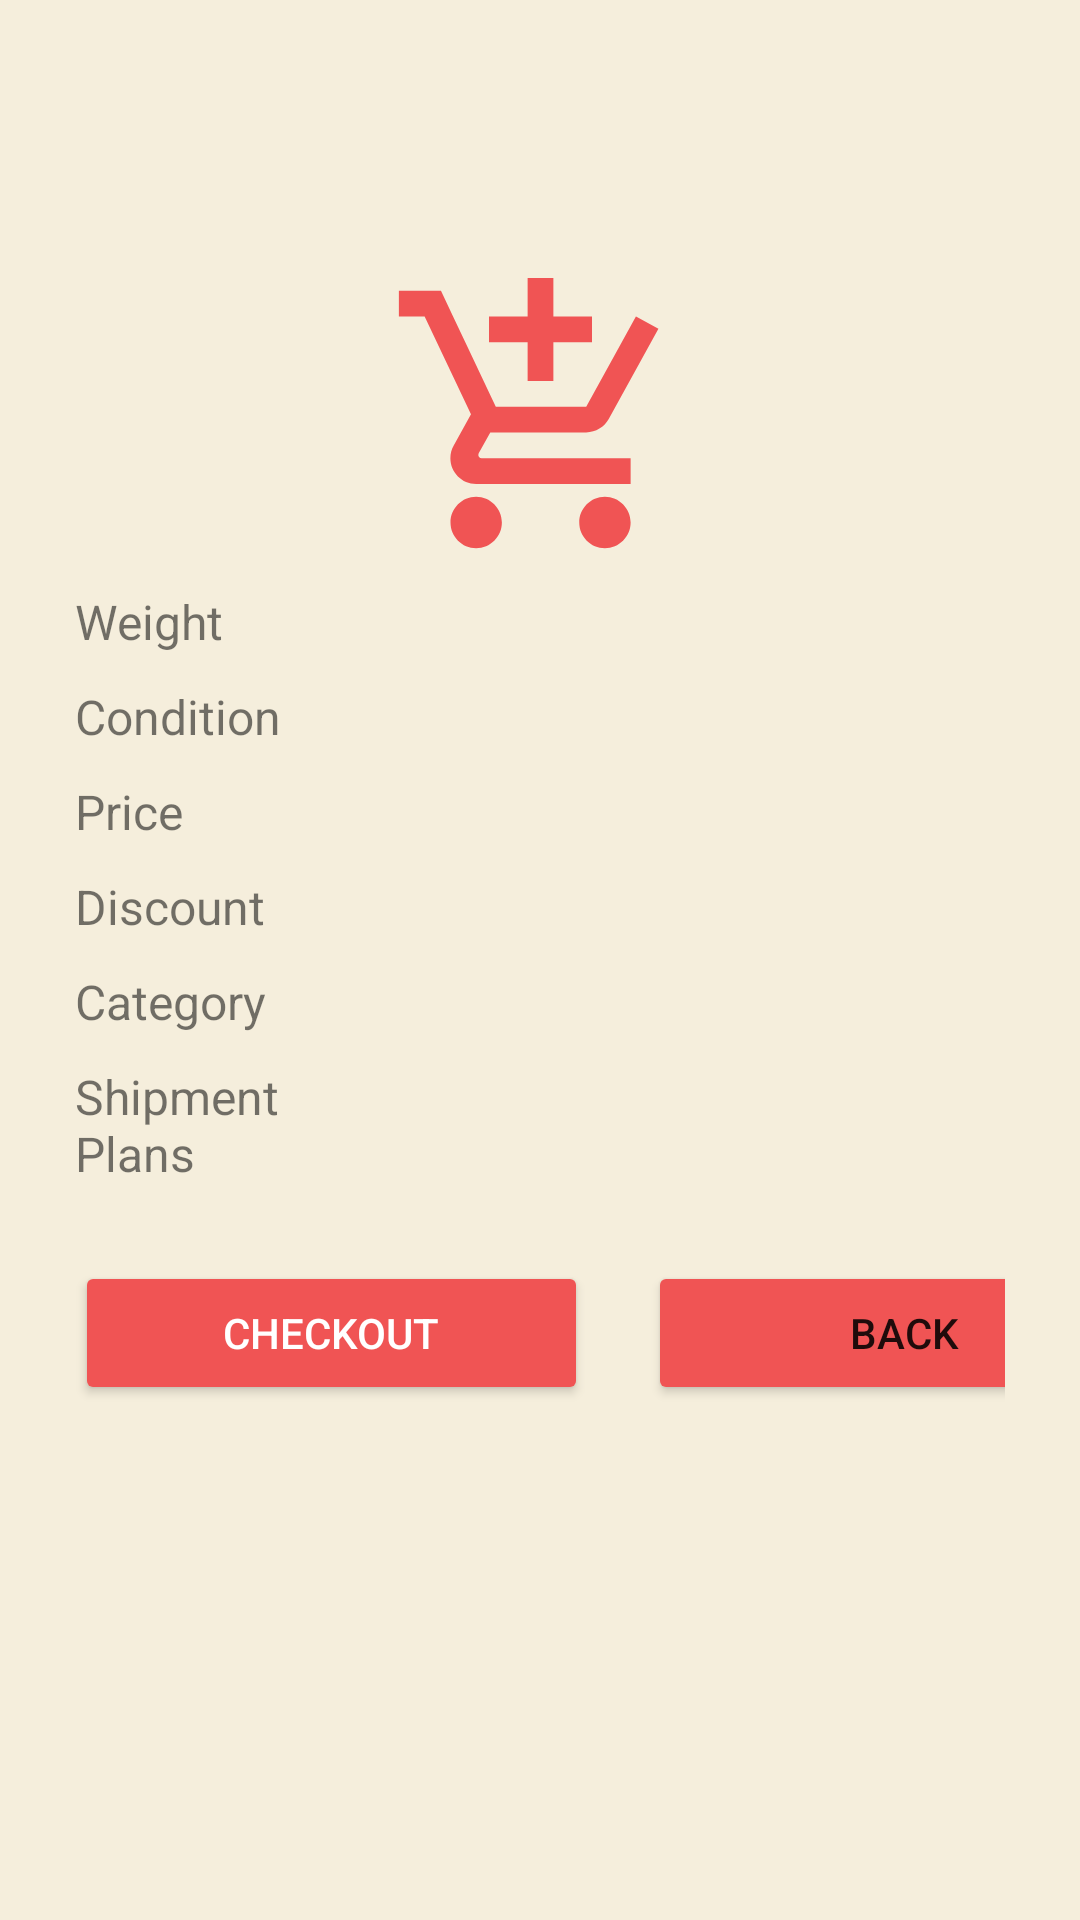

Layout XML and referenced resources for this Android screen:
<!-- AndroidManifest.xml: application theme Theme.Jmartandroid -->
<!-- res/layout/activity_product_detail.xml -->
<?xml version="1.0" encoding="utf-8"?>
<androidx.constraintlayout.widget.ConstraintLayout xmlns:android="http://schemas.android.com/apk/res/android"
    xmlns:app="http://schemas.android.com/apk/res-auto"
    xmlns:tools="http://schemas.android.com/tools"
    android:layout_width="match_parent"
    android:layout_height="match_parent"
    android:background="#F5EEDC"
    tools:context=".ProductDetailActivity">

    <LinearLayout
        android:id="@+id/productDetail"
        android:layout_width="match_parent"
        android:layout_height="match_parent"
        android:layout_marginHorizontal="25dp"
        android:layout_marginVertical="15dp"
        android:background="#F5EEDC"
        android:orientation="vertical"
        android:textAlignment="textEnd"
        tools:layout_editor_absoluteX="-36dp"
        tools:layout_editor_absoluteY="-49dp">

        <TextView
            android:id="@+id/productName"
            android:layout_width="match_parent"
            android:layout_height="wrap_content"
            android:layout_marginVertical="10dp"
            android:background="#F5EEDC"
            android:textAlignment="center"
            android:textColor="#041C32"
            android:textSize="40sp" />


        <ImageView
            android:id="@+id/imageView"
            android:layout_width="match_parent"
            android:layout_height="103dp"
            app:srcCompat="@drawable/ic_baseline_add_shopping_cart_24" />

        <LinearLayout
            android:layout_width="match_parent"
            android:layout_height="wrap_content"
            android:layout_marginVertical="5dp"
            android:orientation="horizontal">

            <TextView
                android:id="@+id/weight"
                android:layout_width="80dp"
                android:layout_height="match_parent"
                android:layout_weight="1"
                android:text="Weight"
                android:textSize="16sp" />

            <TextView
                android:id="@+id/weightProduct"
                android:layout_width="180dp"
                android:layout_height="wrap_content"
                android:layout_weight="1"
                android:textAlignment="textEnd"
                android:textSize="16sp" />
        </LinearLayout>

        <LinearLayout
            android:layout_width="match_parent"
            android:layout_height="wrap_content"
            android:layout_marginVertical="5dp"
            android:orientation="horizontal">

            <TextView
                android:id="@+id/condition"
                android:layout_width="80dp"
                android:layout_height="wrap_content"
                android:layout_weight="1"
                android:text="Condition"
                android:textSize="16sp" />

            <TextView
                android:id="@+id/conditionProduct"
                android:layout_width="180dp"
                android:layout_height="wrap_content"
                android:layout_weight="1"
                android:textAlignment="textEnd"
                android:textSize="16sp" />
        </LinearLayout>

        <LinearLayout
            android:layout_width="match_parent"
            android:layout_height="wrap_content"
            android:layout_marginVertical="5dp"
            android:orientation="horizontal">

            <TextView
                android:id="@+id/price"
                android:layout_width="80dp"
                android:layout_height="wrap_content"
                android:layout_weight="1"
                android:text="Price"
                android:textSize="16sp" />

            <TextView
                android:id="@+id/priceProduct"
                android:layout_width="180dp"
                android:layout_height="wrap_content"
                android:layout_weight="1"
                android:textAlignment="textEnd"
                android:textSize="16sp" />
        </LinearLayout>

        <LinearLayout
            android:layout_width="match_parent"
            android:layout_height="wrap_content"
            android:layout_marginVertical="5dp"
            android:orientation="horizontal">

            <TextView
                android:id="@+id/discount"
                android:layout_width="80dp"
                android:layout_height="wrap_content"
                android:layout_weight="1"
                android:text="Discount"
                android:textSize="16sp" />

            <TextView
                android:id="@+id/discountProduct"
                android:layout_width="180dp"
                android:layout_height="wrap_content"
                android:layout_weight="1"
                android:textAlignment="textEnd"
                android:textSize="16sp" />
        </LinearLayout>

        <LinearLayout
            android:layout_width="match_parent"
            android:layout_height="wrap_content"
            android:layout_marginVertical="5dp"
            android:orientation="horizontal">

            <TextView
                android:id="@+id/category"
                android:layout_width="80dp"
                android:layout_height="wrap_content"
                android:layout_weight="1"
                android:text="Category"
                android:textSize="16sp" />

            <TextView
                android:id="@+id/categoryProduct"
                android:layout_width="180dp"
                android:layout_height="wrap_content"
                android:layout_weight="1"
                android:textAlignment="textEnd"
                android:textSize="16sp" />
        </LinearLayout>

        <LinearLayout
            android:layout_width="match_parent"
            android:layout_height="wrap_content"
            android:layout_marginVertical="5dp"
            android:orientation="horizontal">

            <TextView
                android:id="@+id/shipmentPlans"
                android:layout_width="80dp"
                android:layout_height="wrap_content"
                android:layout_weight="1"
                android:text="Shipment Plans"
                android:textSize="16sp" />

            <TextView
                android:id="@+id/shipmentPlansProduct"
                android:layout_width="180dp"
                android:layout_height="wrap_content"
                android:layout_weight="1"
                android:textAlignment="textEnd"
                android:textSize="16sp" />
        </LinearLayout>

        <LinearLayout
            android:layout_width="match_parent"
            android:layout_height="match_parent"
            android:orientation="horizontal">

            <Button
                android:id="@+id/checkout_button"
                android:layout_width="171dp"
                android:layout_height="wrap_content"
                android:layout_marginTop="20dp"
                android:layout_marginRight="10dp"
                android:backgroundTint="#F05454"
                android:text="Checkout"
                android:textColor="@color/white" />

            <Button
                android:id="@+id/back_button"
                android:layout_width="171dp"
                android:layout_height="wrap_content"
                android:layout_marginLeft="10dp"
                android:layout_marginTop="20dp"
                android:backgroundTint="#F05454"
                android:text="Back" />
        </LinearLayout>

    </LinearLayout>
</androidx.constraintlayout.widget.ConstraintLayout>
<!-- resources referenced by this layout -->
<resources>
  <!-- drawable ic_baseline_add_shopping_cart_24 (drawable) -->
  <vector android:height="24dp" android:tint="#F05454"
      android:viewportHeight="24" android:viewportWidth="24"
      android:width="24dp" xmlns:android="http://schemas.android.com/apk/res/android">
      <path android:fillColor="@android:color/white" android:pathData="M11,9h2L13,6h3L16,4h-3L13,1h-2v3L8,4v2h3v3zM7,18c-1.1,0 -1.99,0.9 -1.99,2S5.9,22 7,22s2,-0.9 2,-2 -0.9,-2 -2,-2zM17,18c-1.1,0 -1.99,0.9 -1.99,2s0.89,2 1.99,2 2,-0.9 2,-2 -0.9,-2 -2,-2zM7.17,14.75l0.03,-0.12 0.9,-1.63h7.45c0.75,0 1.41,-0.41 1.75,-1.03l3.86,-7.01L19.42,4h-0.01l-1.1,2 -2.76,5L8.53,11l-0.13,-0.27L6.16,6l-0.95,-2 -0.94,-2L1,2v2h2l3.6,7.59 -1.35,2.45c-0.16,0.28 -0.25,0.61 -0.25,0.96 0,1.1 0.9,2 2,2h12v-2L7.42,15c-0.13,0 -0.25,-0.11 -0.25,-0.25z"/>
  </vector>
  <style name="Theme.Jmartandroid" parent="Theme.MaterialComponents.DayNight.DarkActionBar">
          
          <item name="colorPrimary">#F05454</item>
          <item name="colorPrimaryVariant">#FF5722</item>
          <item name="colorOnPrimary">@color/white</item>
          
          <item name="colorSecondary">@color/teal_200</item>
          <item name="colorSecondaryVariant">@color/teal_700</item>
          <item name="colorOnSecondary">@color/black</item>
          
          <item name="android:statusBarColor" tools:targetApi="l">?attr/colorPrimaryVariant</item>
          
      </style>
  <!-- not gathered from this repository: default colours our renderer supplied (Android Studio template values) -->
  <color name="teal_200">#FF03DAC5</color>
  <color name="teal_700">#FF018786</color>
  <color name="black">#FF000000</color>
  <color name="white">#FFFFFFFF</color>
</resources>
